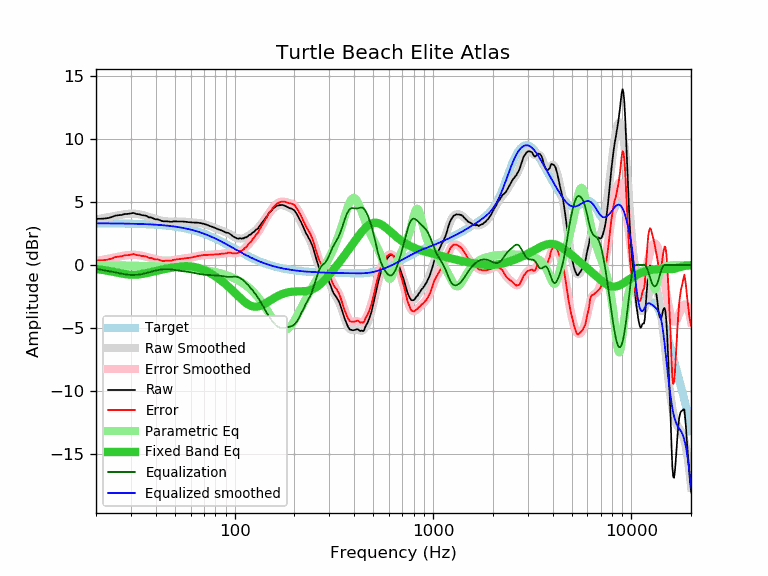

Data behind this chart, as committed beside it:
frequency, raw, error, smoothed, error_smoothed, equalization, parametric_eq, equalized_raw, equalized_smoothed, target
20, 3.66, 0.36, 3.61, 0.31, -0.31, -0.32, 3.36, 3.31, 3.31
21, 3.66, 0.36, 3.67, 0.37, -0.37, -0.37, 3.30, 3.31, 3.31
22, 3.68, 0.38, 3.73, 0.43, -0.43, -0.42, 3.26, 3.30, 3.30
23, 3.72, 0.42, 3.79, 0.48, -0.48, -0.47, 3.24, 3.30, 3.30
24, 3.80, 0.51, 3.84, 0.54, -0.54, -0.53, 3.26, 3.30, 3.30
25, 3.91, 0.62, 3.89, 0.60, -0.60, -0.58, 3.32, 3.30, 3.30
26, 3.95, 0.66, 3.95, 0.65, -0.65, -0.64, 3.30, 3.29, 3.29
27, 3.97, 0.69, 3.99, 0.70, -0.70, -0.69, 3.27, 3.29, 3.29
28, 4.05, 0.77, 4.03, 0.75, -0.75, -0.73, 3.31, 3.29, 3.29
29, 4.05, 0.77, 4.06, 0.78, -0.78, -0.76, 3.28, 3.28, 3.28
30, 4.09, 0.82, 4.07, 0.80, -0.80, -0.78, 3.30, 3.28, 3.28
31, 4.13, 0.86, 4.07, 0.80, -0.80, -0.78, 3.33, 3.27, 3.27
32, 4.04, 0.78, 4.06, 0.79, -0.79, -0.77, 3.25, 3.27, 3.27
33, 4.02, 0.77, 4.02, 0.77, -0.77, -0.75, 3.26, 3.26, 3.26
34, 3.96, 0.71, 3.98, 0.73, -0.73, -0.73, 3.23, 3.25, 3.25
35, 3.93, 0.69, 3.93, 0.69, -0.69, -0.69, 3.25, 3.24, 3.24
36, 3.89, 0.66, 3.87, 0.64, -0.64, -0.65, 3.26, 3.24, 3.24
37, 3.77, 0.55, 3.82, 0.59, -0.59, -0.61, 3.19, 3.23, 3.23
38, 3.77, 0.56, 3.76, 0.54, -0.54, -0.57, 3.24, 3.22, 3.22
39, 3.68, 0.48, 3.70, 0.49, -0.49, -0.53, 3.20, 3.21, 3.21
40, 3.62, 0.43, 3.64, 0.45, -0.45, -0.49, 3.18, 3.20, 3.20
41, 3.62, 0.44, 3.59, 0.41, -0.41, -0.45, 3.22, 3.19, 3.19
42, 3.55, 0.38, 3.55, 0.38, -0.38, -0.41, 3.18, 3.17, 3.17
43, 3.48, 0.32, 3.51, 0.35, -0.35, -0.37, 3.13, 3.16, 3.16
44, 3.46, 0.32, 3.49, 0.34, -0.34, -0.34, 3.13, 3.15, 3.15
45, 3.46, 0.33, 3.47, 0.33, -0.33, -0.31, 3.13, 3.13, 3.13
46, 3.46, 0.35, 3.45, 0.34, -0.34, -0.28, 3.13, 3.12, 3.12
47, 3.43, 0.33, 3.45, 0.35, -0.35, -0.25, 3.09, 3.10, 3.10
48, 3.42, 0.34, 3.45, 0.36, -0.36, -0.23, 3.06, 3.08, 3.08
49, 3.46, 0.40, 3.45, 0.38, -0.38, -0.20, 3.08, 3.07, 3.07
50, 3.46, 0.42, 3.45, 0.40, -0.40, -0.18, 3.06, 3.05, 3.05
51, 3.45, 0.43, 3.45, 0.43, -0.43, -0.16, 3.03, 3.03, 3.03
52, 3.45, 0.45, 3.45, 0.45, -0.45, -0.14, 3.01, 3.01, 3.01
53, 3.45, 0.47, 3.45, 0.47, -0.47, -0.13, 2.99, 2.98, 2.98
54, 3.45, 0.49, 3.45, 0.49, -0.49, -0.12, 2.97, 2.96, 2.96
55, 3.44, 0.51, 3.44, 0.50, -0.50, -0.11, 2.94, 2.94, 2.94
56, 3.43, 0.52, 3.43, 0.52, -0.52, -0.11, 2.92, 2.91, 2.91
57, 3.42, 0.54, 3.42, 0.53, -0.53, -0.10, 2.89, 2.89, 2.89
58, 3.40, 0.54, 3.41, 0.55, -0.55, -0.11, 2.86, 2.86, 2.86
59, 3.39, 0.56, 3.40, 0.57, -0.57, -0.11, 2.83, 2.84, 2.84
60, 3.38, 0.58, 3.39, 0.58, -0.58, -0.12, 2.80, 2.81, 2.81
61, 3.37, 0.60, 3.38, 0.60, -0.60, -0.13, 2.77, 2.78, 2.78
62, 3.37, 0.63, 3.38, 0.63, -0.63, -0.15, 2.75, 2.75, 2.75
63, 3.36, 0.65, 3.37, 0.65, -0.65, -0.17, 2.71, 2.72, 2.72
64, 3.36, 0.68, 3.36, 0.67, -0.67, -0.20, 2.69, 2.69, 2.69
65, 3.35, 0.70, 3.35, 0.70, -0.70, -0.22, 2.66, 2.65, 2.65
66, 3.34, 0.72, 3.34, 0.72, -0.72, -0.26, 2.63, 2.62, 2.62
67, 3.32, 0.74, 3.32, 0.74, -0.74, -0.29, 2.59, 2.59, 2.59
68, 3.31, 0.76, 3.31, 0.75, -0.75, -0.33, 2.56, 2.55, 2.55
69, 3.28, 0.77, 3.28, 0.77, -0.77, -0.37, 2.52, 2.52, 2.52
70, 3.26, 0.78, 3.26, 0.78, -0.78, -0.41, 2.49, 2.48, 2.48
71, 3.22, 0.78, 3.23, 0.79, -0.79, -0.45, 2.44, 2.45, 2.45
72, 3.20, 0.80, 3.20, 0.79, -0.79, -0.50, 2.41, 2.41, 2.41
73, 3.16, 0.79, 3.17, 0.80, -0.80, -0.55, 2.37, 2.37, 2.37
74, 3.13, 0.80, 3.13, 0.80, -0.80, -0.60, 2.33, 2.33, 2.33
75, 3.09, 0.80, 3.10, 0.81, -0.81, -0.65, 2.29, 2.29, 2.29
76, 3.06, 0.81, 3.06, 0.81, -0.81, -0.70, 2.25, 2.25, 2.25
77, 3.02, 0.81, 3.03, 0.82, -0.82, -0.75, 2.21, 2.21, 2.21
78, 2.99, 0.82, 2.99, 0.82, -0.82, -0.81, 2.17, 2.17, 2.17
79, 2.96, 0.83, 2.96, 0.83, -0.83, -0.86, 2.14, 2.13, 2.13
... 553 more rows
